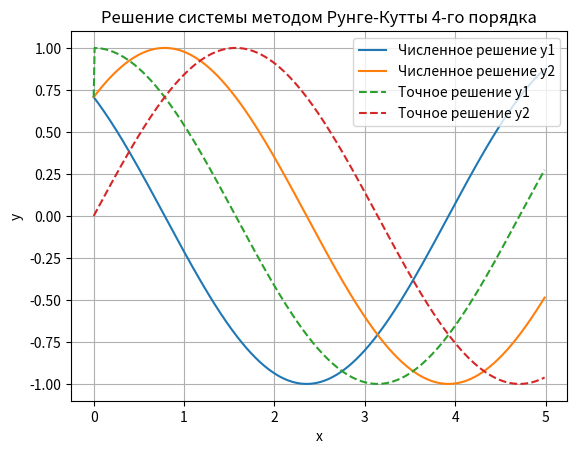

Python code for this plot:
import numpy as np
import matplotlib.pyplot as plt

def f(y1, y2):
    dy1 = -y2 + y1 * (y1**2 + y2**2 - 1)
    dy2 = y1 + y2 * (y1**2 + y2**2 - 1)
    return dy1, dy2

def rk4_step(y1, y2, h):
    k1_y1, k1_y2 = f(y1, y2)
    k2_y1, k2_y2 = f(y1 + 0.5 * h * k1_y1, y2 + 0.5 * h * k1_y2)
    k3_y1, k3_y2 = f(y1 + 0.5 * h * k2_y1, y2 + 0.5 * h * k2_y2)
    k4_y1, k4_y2 = f(y1 + h * k3_y1, y2 + h * k3_y2)
    y1_new = y1 + (h / 6) * (k1_y1 + 2 * k2_y1 + 2 * k3_y1 + k4_y1)
    y2_new = y2 + (h / 6) * (k1_y2 + 2 * k2_y2 + 2 * k3_y2 + k4_y2)
    return y1_new, y2_new

def exact_solution(x, e):
    y1_exact = np.cos(x) / (np.sqrt(1 + e**(2*x)))
    y2_exact = np.sin(x) / (np.sqrt(1 + e**(2*x)))
    return y1_exact, y2_exact

y1_0 = 1 / np.sqrt(2)  
y2_0 = 1 / np.sqrt(2)  
e = 0
t0 = 0
t_end = 5
h = 0.01


t_values = np.arange(t0, t_end, h)
y1_values = np.zeros_like(t_values)
y2_values = np.zeros_like(t_values)

y1 = y1_0
y2 = y2_0
for i, t in enumerate(t_values):
    y1_values[i] = y1
    y2_values[i] = y2
    y1, y2 = rk4_step(y1, y2, h)

y1_exact, y2_exact = exact_solution(t_values, e)

plt.plot(t_values, y1_values, label='Численное решение y1')
plt.plot(t_values, y2_values, label='Численное решение y2')
plt.plot(t_values, y1_exact, label='Точное решение y1', linestyle='--')
plt.plot(t_values, y2_exact, label='Точное решение y2', linestyle='--')
plt.xlabel('x')
plt.ylabel('y')
plt.title('Решение системы методом Рунге-Кутты 4-го порядка')
plt.legend()
plt.grid(True)
plt.savefig('plot_test_task.png')
plt.show()
